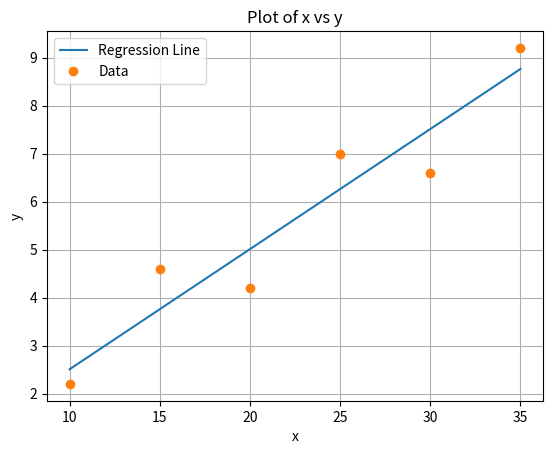

This chart was generated by the following Python code:
import numpy as np
import matplotlib.pyplot as plt

def plot_regression():
    """
    Plot the data points and the regression line.
    """
    # Define the x and y data points
    x = np.array([10, 15, 20, 25, 30, 35])
    y = np.array([2.2, 4.6, 4.2, 7, 6.6, 9.2])

    # Calculate the regression line
    n = len(x)
    sum_x = np.sum(x)
    sum_x2 = np.sum(x**2)
    sum_y = np.sum(y)
    sum_xy = np.sum(x*y)

    A = np.array([[n, sum_x], [sum_x, sum_x2]])  # Fill out the matrix A
    B = np.array([sum_y, sum_xy])
    a = np.linalg.solve(A, B)

    # Plot the regression line and data points
    plt.plot(x, a[0] + a[1]*x, label='Regression Line')
    plt.plot(x, y, 'o', label='Data')
    plt.xlabel('x')  # Set the x-axis label
    plt.ylabel('y')  # Set the y-axis label
    plt.title('Plot of x vs y')  # Set the title of the plot
    plt.grid(True)  # Show grid lines
    plt.legend()  # Show the legend
    plt.show()

plot_regression()
